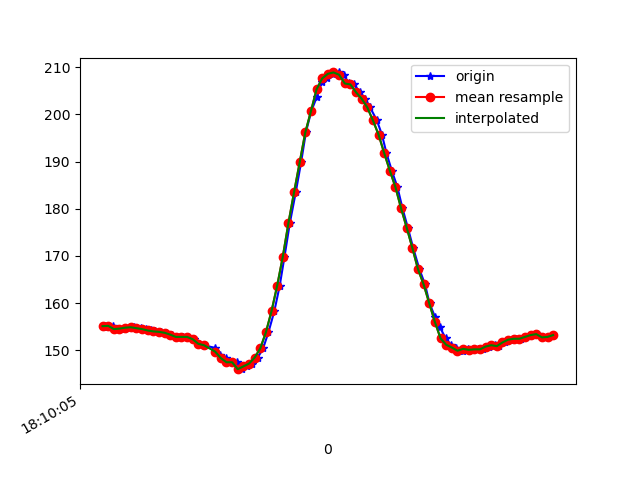

The data file committed next to this chart (first rows):
1617819006087, 514649694352122, 155.17578, -240.03906, -53.320312
1617819006095, 514649712909075, 155, -239.9, -53.42
1617819006099, 514649730458825, 155.2, -240.4, -52.73
1617819006116, 514649749565161, 155.2, -240, -53.32
1617819006135, 514649768518890, 154.5, -240, -52.73
1617819006155, 514649787625227, 154.6, -240.4, -52.73
1617819006174, 514649806609478, 154.8, -240.6, -52.25
1617819006193, 514649825593729, 154.9, -240.9, -52.64
1617819006218, 514649844913714, 154.7, -240.2, -52.44
1617819006234, 514649863959008, 154.5, -240.6, -51.95
1617819006252, 514649883004301, 154.2, -240.1, -50.98
1617819006268, 514649902019074, 154, -240.2, -51.66
1617819006287, 514649921094889, 153.9, -240.8, -52.73
1617819006307, 514649940140182, 153.7, -240.7, -52.64
1617819006328, 514649959215997, 153.3, -241.7, -52.05
1617819006345, 514649978261291, 152.8, -242.3, -52.64
1617819006364, 514649997642319, 152.8, -242.3, -51.76
1617819006383, 514650016412921, 152.8, -242.7, -52.34
1617819006405, 514650035458214, 152.3, -242.7, -51.17
1617819006421, 514650054534029, 151.4, -243.1, -52.44
1617819006440, 514650073548801, 151.1, -243.6, -51.76
1617819006480, 514650111730952, 150.5, -243.7, -51.37
1617819006498, 514650130715204, 148.9, -245, -50.59
1617819006518, 514650149821540, 148.3, -245, -50.59
1617819006538, 514650168897355, 147.5, -245.4, -49.8
1617819006556, 514650187912127, 147.5, -245.8, -49.8
1617819006574, 514650206926899, 146, -246.5, -49.9
1617819006593, 514650226033235, 146.6, -245.9, -49.32
1617819006612, 514650245109050, 147.2, -244.1, -49.12
1617819006631, 514650264154344, 148.4, -243.3, -50.59
1617819006650, 514650283169116, 150.4, -241.2, -50.29
1617819006669, 514650302214410, 153.8, -239.2, -50.68
1617819006690, 514650321290225, 158.3, -236.3, -51.95
1617819006709, 514650340396561, 163.7, -233.6, -52.73
1617819006726, 514650359502897, 169.8, -231.7, -53.71
1617819006745, 514650378517670, 177, -229.1, -54.1
1617819006766, 514650397562963, 183.5, -227, -52.44
1617819006785, 514650416638778, 189.8, -225.3, -50.88
1617819006802, 514650435653550, 196.2, -224.7, -49.51
1617819006821, 514650454668323, 200.7, -224.2, -48.24
1617819006841, 514650473744138, 203.7, -224.9, -48.93
1617819006859, 514650492789431, 206.9, -225.0, -47.75
1617819006878, 514650511743161, 207.6, -225.4, -47.75
1617819006897, 514650530788455, 208.6, -225.3, -46.78
1617819006918, 514650549894791, 208.9, -225.0, -45.61
1617819006937, 514650568909563, 208.4, -224.4, -46.88
1617819006954, 514650587954857, 206.5, -225.0, -47.17
1617819006974, 514650607519013, 206.3, -224.6, -46.68
1617819006993, 514650625984401, 204.7, -224.7, -47.56
1617819007013, 514650644999174, 203.3, -224.7, -49.22
1617819007030, 514650664105510, 201.5, -225.2, -50.49
1617819007054, 514650683150804, 198.7, -225.1, -51.17
1617819007072, 514650702379225, 195.7, -225.0, -51.76
1617819007088, 514650721516083, 191.8, -225.6, -53.12
1617819007107, 514650740591897, 188.1, -226.6, -54.1
1617819007127, 514650759637191, 184.6, -227.5, -54.69
1617819007145, 514650778743527, 180.1, -228.4, -54.3
1617819007164, 514650797758300, 176, -230.4, -54.49
1617819007183, 514650816803593, 171.7, -231.9, -54.3
1617819007205, 514650835879408, 167.2, -234.3, -54
1617819007225, 514650854955223, 164, -235, -53.61
... 24 more rows
